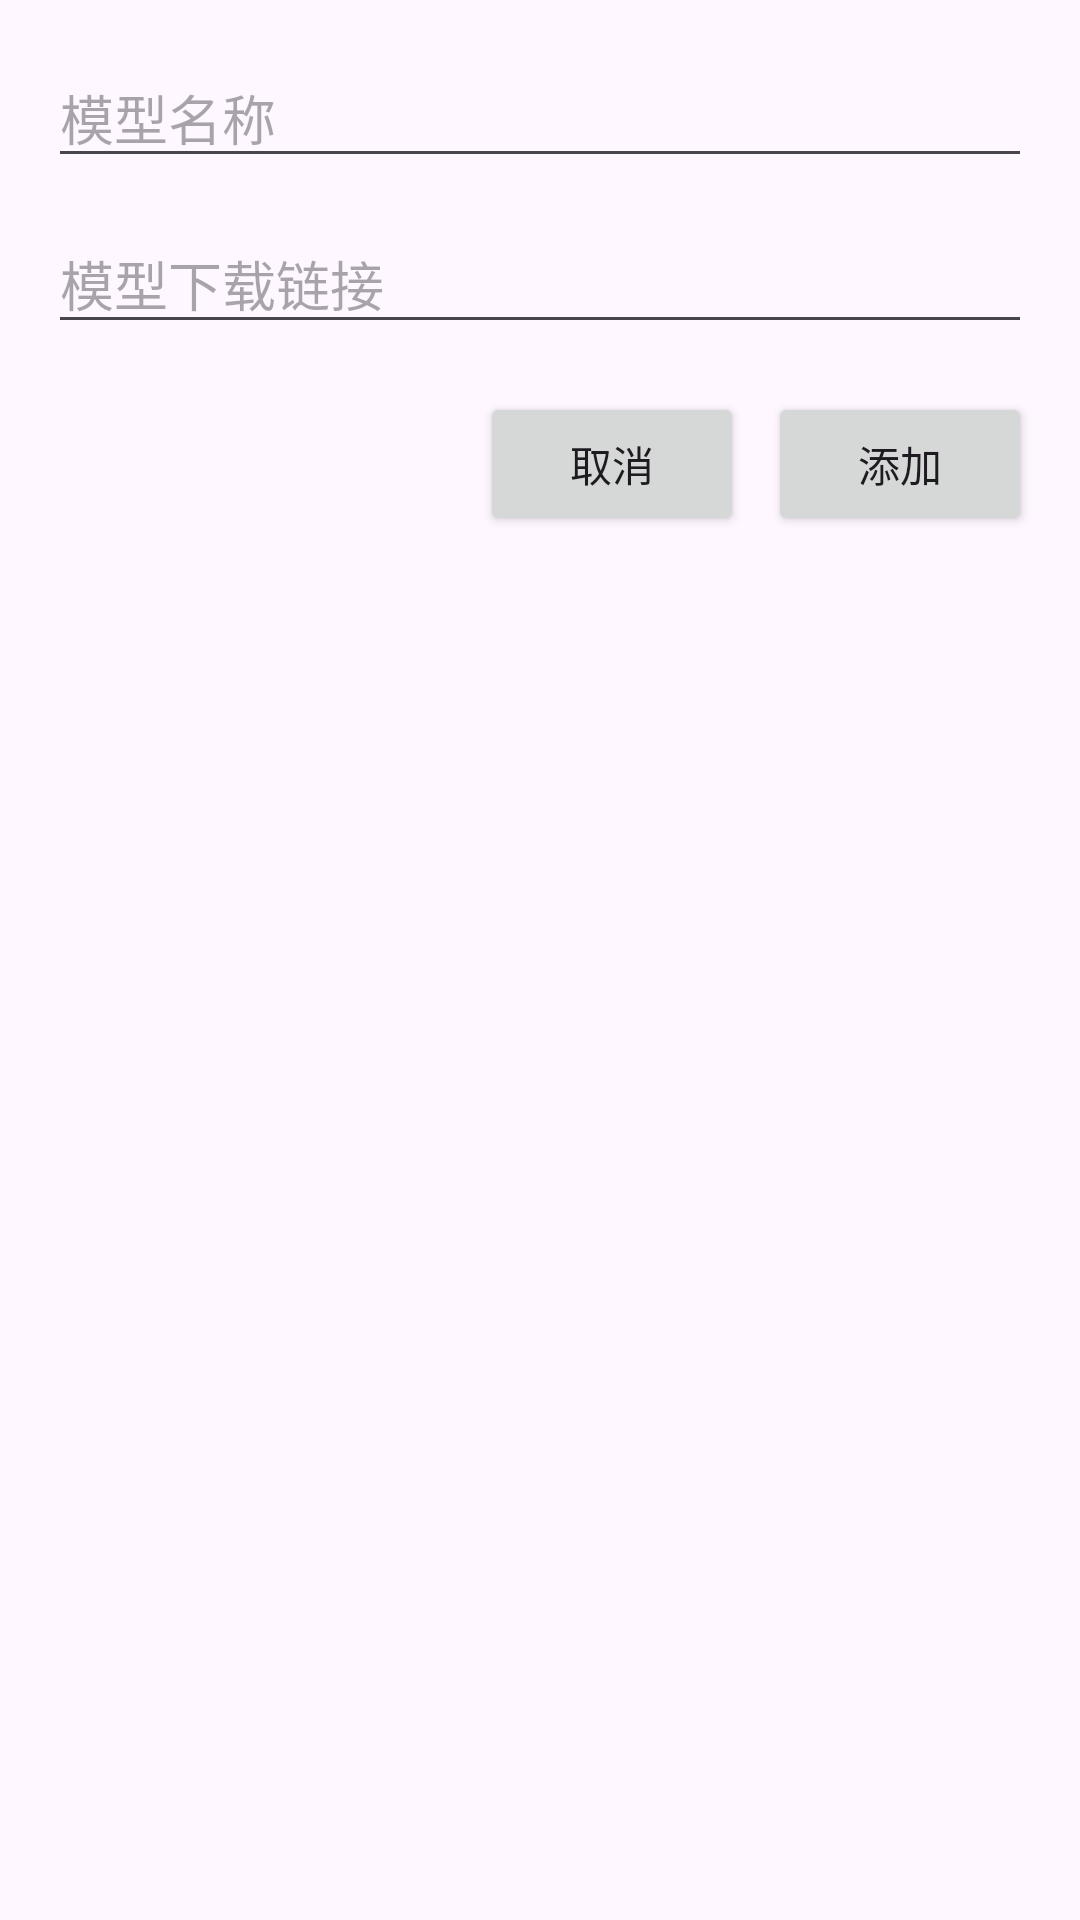

Write the Android layout XML for this screen, with the resource values it uses.
<!-- AndroidManifest.xml: application theme Theme.AReadText -->
<!-- res/layout/dialog_add_custom_model.xml -->
<?xml version="1.0" encoding="utf-8"?>
<LinearLayout xmlns:android="http://schemas.android.com/apk/res/android"
    android:layout_width="match_parent"
    android:layout_height="wrap_content"
    android:orientation="vertical"
    android:padding="16dp">

    <EditText
        android:id="@+id/model_name_input"
        android:layout_width="match_parent"
        android:layout_height="wrap_content"
        android:hint="@string/custom_model_name_hint"
        android:inputType="text"
        android:layout_marginBottom="12dp" />

    <EditText
        android:id="@+id/model_url_input"
        android:layout_width="match_parent"
        android:layout_height="wrap_content"
        android:hint="@string/custom_model_url_hint"
        android:inputType="textUri"
        android:layout_marginBottom="16dp" />

    <LinearLayout
        android:layout_width="match_parent"
        android:layout_height="wrap_content"
        android:orientation="horizontal"
        android:gravity="end">

        <Button
            android:id="@+id/cancel_button"
            android:layout_width="wrap_content"
            android:layout_height="wrap_content"
            android:text="@string/custom_model_cancel"
            android:layout_marginEnd="8dp" />

        <Button
            android:id="@+id/add_button"
            android:layout_width="wrap_content"
            android:layout_height="wrap_content"
            android:text="@string/custom_model_add" />
    </LinearLayout>
</LinearLayout>
<!-- resources referenced by this layout -->
<resources>
  <string name="custom_model_add">添加</string>
  <string name="custom_model_cancel">取消</string>
  <string name="custom_model_name_hint">模型名称</string>
  <string name="custom_model_url_hint">模型下载链接</string>
  <style name="Theme.AReadText" parent="Theme.Material3.DayNight.NoActionBar">
          <item name="colorPrimary">@color/seed</item>
          <item name="colorPrimaryDark">@color/seed_dark</item>
          <item name="android:statusBarColor">?attr/colorPrimaryDark</item>
      </style>
  <color name="seed">#1565C0</color>
  <color name="seed_dark">#0D47A1</color>
</resources>
